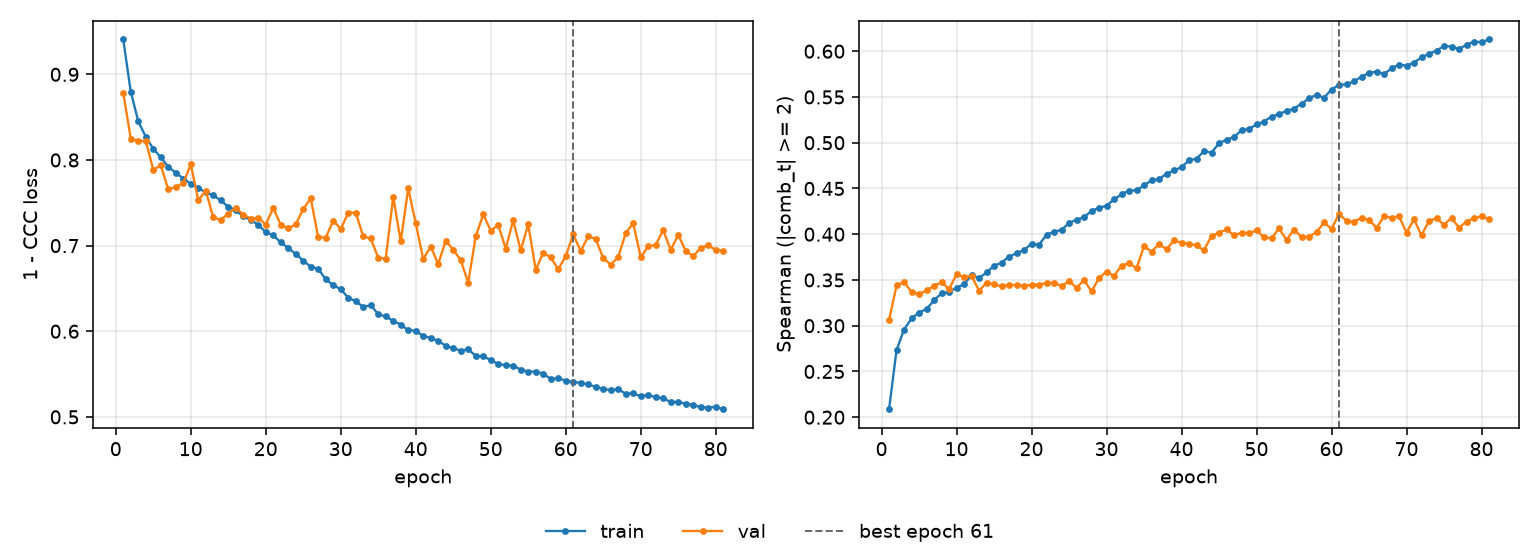

The data file committed next to this chart (first rows):
epoch, tr_loss, vl_loss, tr_sp, vl_sp, is_best
1, 0.9407, 0.8785, 0.2087, 0.3062, False
2, 0.8797, 0.825, 0.2734, 0.344, False
3, 0.8452, 0.8221, 0.2958, 0.3479, False
4, 0.8271, 0.8223, 0.308, 0.3369, False
5, 0.8131, 0.7885, 0.3144, 0.3344, False
6, 0.8032, 0.7939, 0.3183, 0.3385, False
7, 0.7919, 0.7658, 0.3276, 0.3437, False
8, 0.7852, 0.7683, 0.3356, 0.3473, False
9, 0.7784, 0.773, 0.3366, 0.3401, False
10, 0.7722, 0.7949, 0.3417, 0.356, False
11, 0.7673, 0.7532, 0.3452, 0.353, False
12, 0.7622, 0.7641, 0.3553, 0.3546, False
13, 0.7587, 0.7329, 0.352, 0.3381, False
14, 0.7528, 0.7298, 0.3582, 0.3471, False
15, 0.7453, 0.7374, 0.3656, 0.3458, False
16, 0.7413, 0.7442, 0.3688, 0.3429, False
17, 0.7341, 0.7363, 0.3756, 0.3448, False
18, 0.73, 0.7314, 0.3792, 0.3441, False
19, 0.7244, 0.7326, 0.3827, 0.3437, False
20, 0.7157, 0.7245, 0.3896, 0.3444, False
21, 0.7121, 0.744, 0.3886, 0.345, False
22, 0.7037, 0.7243, 0.3994, 0.3465, False
23, 0.6972, 0.7202, 0.4028, 0.3469, False
24, 0.6902, 0.7247, 0.4047, 0.3435, False
25, 0.6825, 0.7427, 0.4121, 0.3486, False
26, 0.6753, 0.7553, 0.4159, 0.3416, False
27, 0.673, 0.7095, 0.4185, 0.3498, False
28, 0.6606, 0.7093, 0.4256, 0.3375, False
29, 0.6539, 0.7291, 0.4286, 0.3521, False
30, 0.649, 0.7195, 0.4313, 0.3592, False
31, 0.6392, 0.7381, 0.438, 0.3543, False
32, 0.635, 0.7386, 0.4436, 0.3658, False
33, 0.6284, 0.7106, 0.4477, 0.3682, False
34, 0.6304, 0.7083, 0.448, 0.3629, False
35, 0.6199, 0.6859, 0.4534, 0.3869, False
36, 0.6173, 0.6849, 0.4589, 0.3809, False
37, 0.6121, 0.7571, 0.4601, 0.3893, False
38, 0.6078, 0.7049, 0.4662, 0.3835, False
39, 0.6013, 0.7669, 0.4697, 0.3933, False
40, 0.6006, 0.7262, 0.4733, 0.3906, False
41, 0.5944, 0.6843, 0.4808, 0.3897, False
42, 0.5921, 0.6987, 0.4825, 0.3877, False
43, 0.5888, 0.6786, 0.4908, 0.3824, False
44, 0.583, 0.7056, 0.4892, 0.3984, False
45, 0.5801, 0.6953, 0.4995, 0.4015, False
46, 0.5773, 0.683, 0.5033, 0.4055, False
47, 0.5788, 0.6568, 0.506, 0.3986, False
48, 0.5712, 0.7107, 0.5137, 0.4018, False
49, 0.5708, 0.7365, 0.515, 0.4012, False
50, 0.5663, 0.7175, 0.52, 0.4041, False
51, 0.5618, 0.7241, 0.5232, 0.3967, False
52, 0.5603, 0.6964, 0.5286, 0.3954, False
53, 0.5598, 0.7295, 0.5313, 0.4064, False
54, 0.5552, 0.6944, 0.5349, 0.3938, False
55, 0.5527, 0.7248, 0.5371, 0.405, False
56, 0.5529, 0.6715, 0.5427, 0.3969, False
57, 0.5505, 0.6917, 0.5483, 0.3974, False
58, 0.5443, 0.6862, 0.5525, 0.4023, False
59, 0.5449, 0.6724, 0.5492, 0.4129, False
60, 0.5424, 0.6875, 0.5581, 0.4057, False
... 21 more rows
